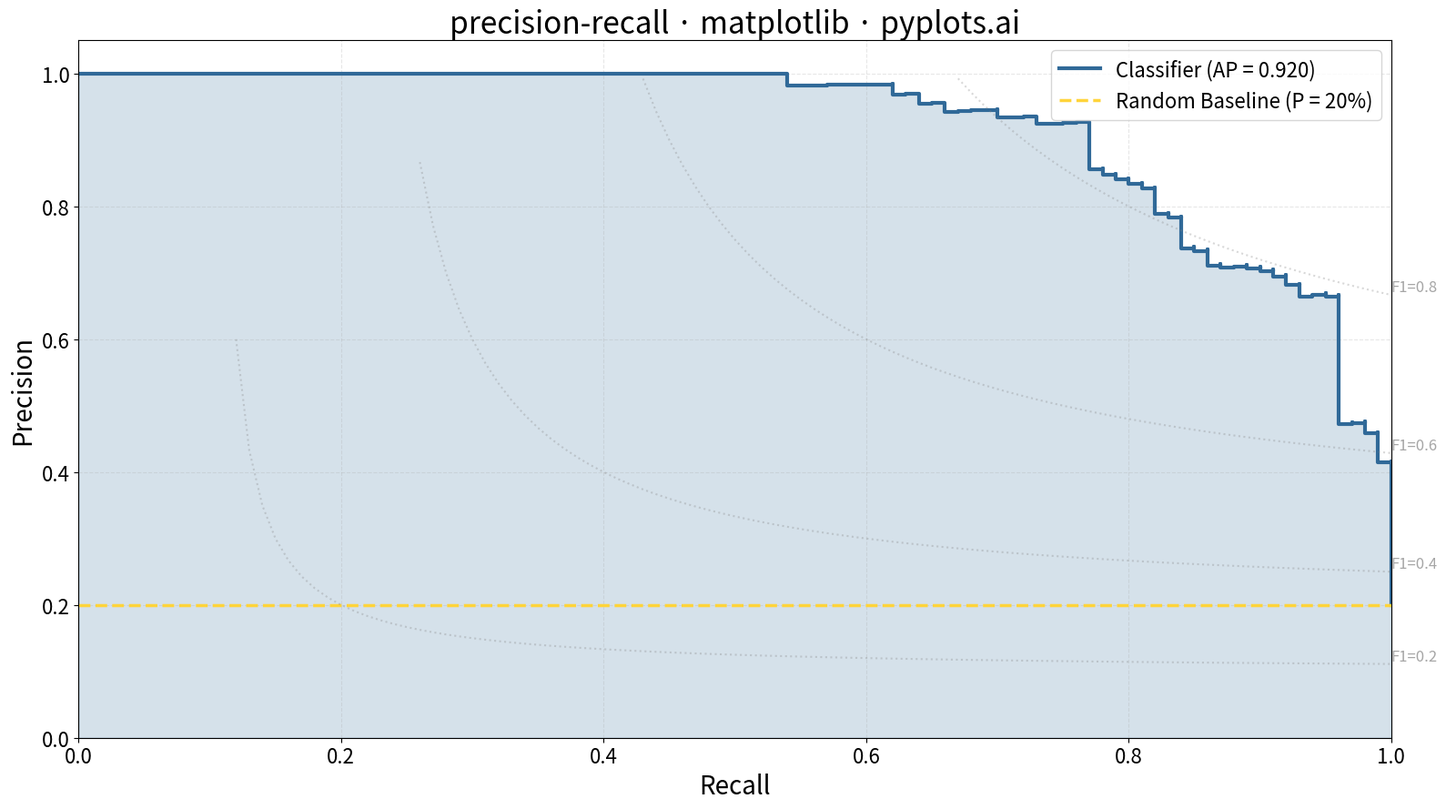

Here is the Python script that generated this plot:
"""pyplots.ai
precision-recall: Precision-Recall Curve
Library: matplotlib | Python 3.13
Quality: pending | Created: 2025-12-26
"""

import matplotlib.pyplot as plt
import numpy as np


# Generate synthetic classification data with imbalanced classes
np.random.seed(42)
n_samples = 500

# Simulate imbalanced dataset: 20% positive, 80% negative
positive_ratio = 0.2
n_positive = int(n_samples * positive_ratio)
n_negative = n_samples - n_positive

# True labels
y_true = np.concatenate([np.ones(n_positive), np.zeros(n_negative)])

# Simulate classifier scores - good classifier gives higher scores to positives
positive_scores = np.random.beta(5, 2, n_positive)  # Skewed higher
negative_scores = np.random.beta(2, 5, n_negative)  # Skewed lower
y_scores = np.concatenate([positive_scores, negative_scores])

# Calculate precision-recall curve
# Sort by scores descending
desc_score_indices = np.argsort(y_scores)[::-1]
y_scores_sorted = y_scores[desc_score_indices]
y_true_sorted = y_true[desc_score_indices]

# Get unique thresholds
distinct_value_indices = np.where(np.diff(y_scores_sorted))[0]
threshold_idxs = np.concatenate([[0], distinct_value_indices + 1])

# Calculate TP, FP cumulative sums
tps = np.cumsum(y_true_sorted)
fps = np.cumsum(1 - y_true_sorted)

# Calculate precision and recall at each threshold
precision_vals = tps / (tps + fps)
recall_vals = tps / tps[-1]

# Use thresholds at distinct values (add starting point: recall=0, precision=1)
precision = np.concatenate([[1], precision_vals[threshold_idxs]])
recall = np.concatenate([[0], recall_vals[threshold_idxs]])

# Calculate Average Precision (area under curve)
recall_diff = np.diff(recall)
average_precision = np.sum(precision[1:] * recall_diff)

# Create plot
fig, ax = plt.subplots(figsize=(16, 9))

# Plot precision-recall curve with stepped line style
ax.step(
    recall, precision, where="post", color="#306998", linewidth=3, label=f"Classifier (AP = {average_precision:.3f})"
)

# Fill area under curve for visual emphasis
ax.fill_between(recall, precision, step="post", alpha=0.2, color="#306998")

# Baseline: random classifier (horizontal line at positive class ratio)
ax.axhline(
    y=positive_ratio,
    color="#FFD43B",
    linestyle="--",
    linewidth=2.5,
    label=f"Random Baseline (P = {positive_ratio:.0%})",
)

# Iso-F1 curves
f1_scores = np.linspace(0.2, 0.8, num=4)
for f1_score in f1_scores:
    x = np.linspace(0.01, 1, 100)
    y = f1_score * x / (2 * x - f1_score)
    mask = (y >= 0) & (y <= 1) & (x >= f1_score / 2)
    ax.plot(x[mask], y[mask], color="gray", alpha=0.3, linewidth=1.5, linestyle=":")
    # Add F1 label at end of curve
    if np.any(mask):
        label_x = x[mask][-1]
        label_y = y[mask][-1]
        ax.annotate(
            f"F1={f1_score:.1f}", xy=(label_x, label_y), fontsize=12, color="gray", alpha=0.7, ha="left", va="bottom"
        )

# Styling
ax.set_xlabel("Recall", fontsize=20)
ax.set_ylabel("Precision", fontsize=20)
ax.set_title("precision-recall · matplotlib · pyplots.ai", fontsize=24)
ax.tick_params(axis="both", labelsize=16)
ax.set_xlim([0.0, 1.0])
ax.set_ylim([0.0, 1.05])
ax.legend(loc="upper right", fontsize=16)
ax.grid(True, alpha=0.3, linestyle="--")

plt.tight_layout()
plt.savefig("plot.png", dpi=300, bbox_inches="tight")
